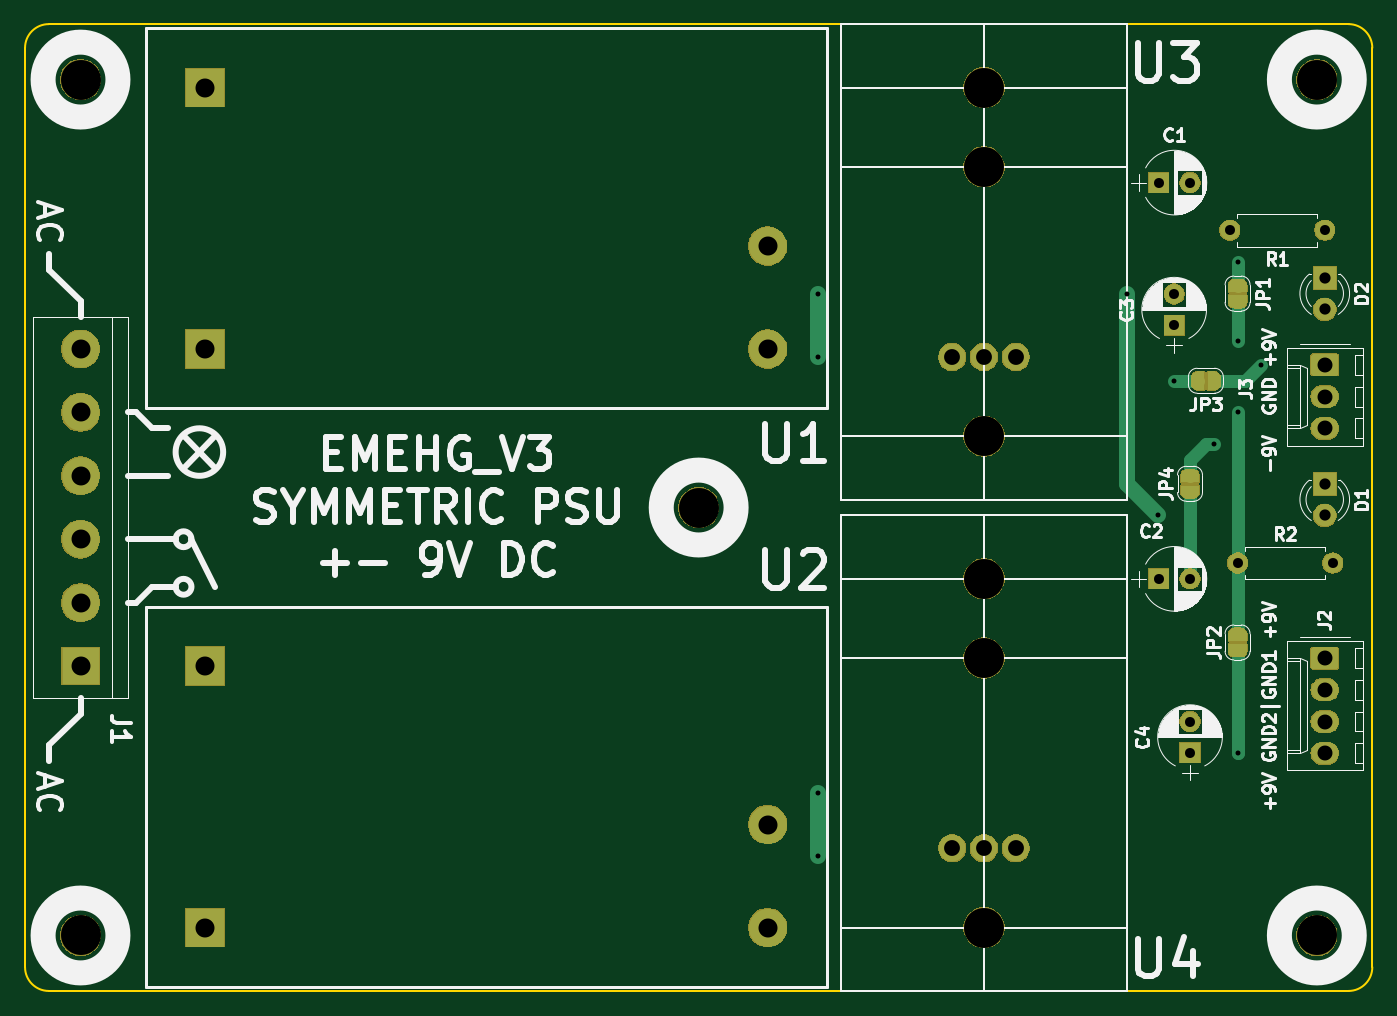
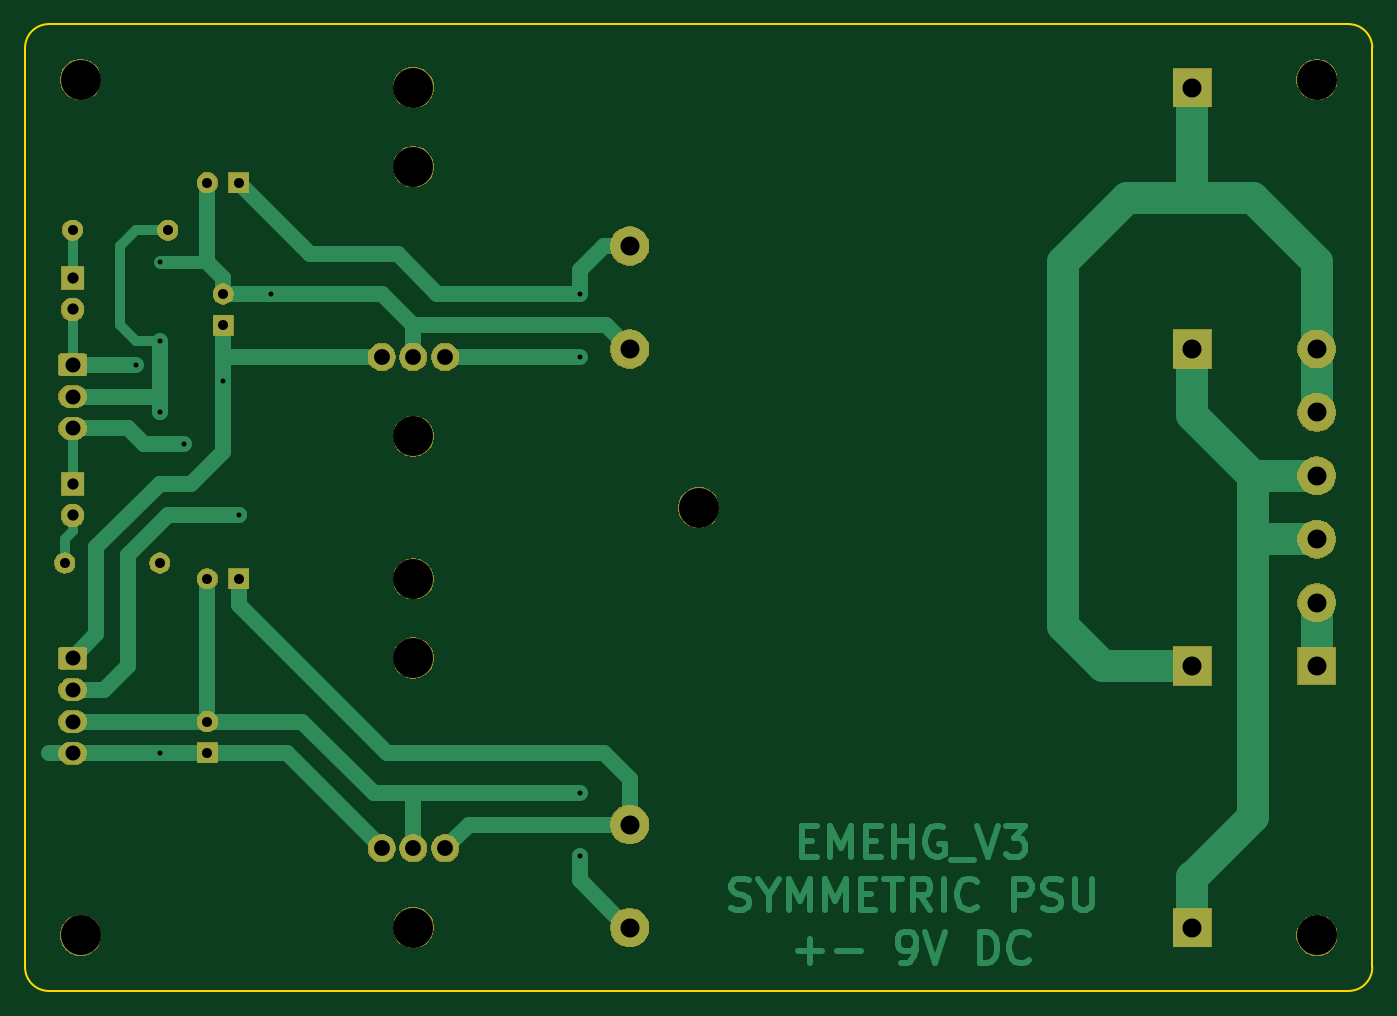
Circuit board: 8 layer files. Board 108.0 x 77.5 mm.
- bottom_copper: PSU_220vac_9vdc-B_Cu.gbr (17315 bytes)
- bottom_mask: PSU_220vac_9vdc-B_Mask.gbr (49851 bytes)
- bottom_silk: PSU_220vac_9vdc-B_SilkS.gbr (512 bytes)
- outline: PSU_220vac_9vdc-Edge_Cuts.gbr (1021 bytes)
- top_copper: PSU_220vac_9vdc-F_Cu.gbr (16825 bytes)
- top_mask: PSU_220vac_9vdc-F_Mask.gbr (67545 bytes)
- top_silk: PSU_220vac_9vdc-F_SilkS.gbr (59339 bytes)
- drill: PSU_220vac_9vdc.drl (1295 bytes)

=== bottom_copper: PSU_220vac_9vdc-B_Cu.gbr (17315 bytes, source omitted) ===
=== bottom_mask: PSU_220vac_9vdc-B_Mask.gbr (49851 bytes, source omitted) ===
=== bottom_silk: PSU_220vac_9vdc-B_SilkS.gbr ===
G04 #@! TF.GenerationSoftware,KiCad,Pcbnew,(5.1.2)-1*
G04 #@! TF.CreationDate,2020-09-23T15:34:57+02:00*
G04 #@! TF.ProjectId,PSU_220vac_9vdc,5053555f-3232-4307-9661-635f39766463,rev?*
G04 #@! TF.SameCoordinates,Original*
G04 #@! TF.FileFunction,Legend,Bot*
G04 #@! TF.FilePolarity,Positive*
%FSLAX46Y46*%
G04 Gerber Fmt 4.6, Leading zero omitted, Abs format (unit mm)*
G04 Created by KiCad (PCBNEW (5.1.2)-1) date 2020-09-23 15:34:57*
%MOMM*%
%LPD*%
G04 APERTURE LIST*
G04 APERTURE END LIST*
M02*

=== outline: PSU_220vac_9vdc-Edge_Cuts.gbr ===
G04 #@! TF.GenerationSoftware,KiCad,Pcbnew,(5.1.2)-1*
G04 #@! TF.CreationDate,2020-09-23T15:34:58+02:00*
G04 #@! TF.ProjectId,PSU_220vac_9vdc,5053555f-3232-4307-9661-635f39766463,rev?*
G04 #@! TF.SameCoordinates,Original*
G04 #@! TF.FileFunction,Profile,NP*
%FSLAX46Y46*%
G04 Gerber Fmt 4.6, Leading zero omitted, Abs format (unit mm)*
G04 Created by KiCad (PCBNEW (5.1.2)-1) date 2020-09-23 15:34:58*
%MOMM*%
%LPD*%
G04 APERTURE LIST*
%ADD10C,0.127000*%
G04 APERTURE END LIST*
D10*
X128905000Y-45720000D02*
G75*
G02X130810000Y-47625000I0J-1905000D01*
G01*
X130810000Y-121285000D02*
G75*
G02X128905000Y-123190000I-1905000J0D01*
G01*
X24765000Y-123190000D02*
G75*
G02X22860000Y-121285000I0J1905000D01*
G01*
X22860000Y-47625000D02*
G75*
G02X24765000Y-45720000I1905000J0D01*
G01*
X130810000Y-121285000D02*
X130810000Y-47625000D01*
X24765000Y-45720000D02*
X128905000Y-45720000D01*
X24765000Y-123190000D02*
X128905000Y-123190000D01*
X22860000Y-47625000D02*
X22860000Y-121285000D01*
M02*

=== top_copper: PSU_220vac_9vdc-F_Cu.gbr (16825 bytes, source omitted) ===
=== top_mask: PSU_220vac_9vdc-F_Mask.gbr (67545 bytes, source omitted) ===
=== top_silk: PSU_220vac_9vdc-F_SilkS.gbr (59339 bytes, source omitted) ===
=== drill: PSU_220vac_9vdc.drl ===
M48
; DRILL file {KiCad (5.1.2)-1} date 23/09/2020 15:34:56
; FORMAT={-:-/ absolute / inch / decimal}
; #@! TF.CreationDate,2020-09-23T15:34:56+02:00
; #@! TF.GenerationSoftware,Kicad,Pcbnew,(5.1.2)-1
FMAT,2
INCH
T1C0.0157
T2C0.0315
T3C0.0354
T4C0.0472
T5C0.0500
T6C0.0598
T7C0.0600
T8C0.1260
T9C0.1260
%
G90
G05
T1
X3.4Y-2.65
X3.4Y-2.85
X3.4Y-4.225
X3.4Y-4.425
X4.375Y-2.65
X4.475Y-3.35
X4.525Y-2.925
X4.65Y-3.125
X4.725Y-2.55
X4.725Y-2.8
X4.725Y-3.025
X4.725Y-4.1
X4.8Y-2.875
T2
X4.525Y-2.6516
X4.525Y-2.75
X4.4766Y-3.55
X4.575Y-3.55
X4.575Y-4.0
X4.575Y-4.0984
X4.4766Y-2.3
X4.575Y-2.3
X4.7Y-2.45
X5.0Y-2.45
X4.725Y-3.5
X5.025Y-3.5
T3
X5.0Y-2.6
X5.0Y-2.7
X5.0Y-3.25
X5.0Y-3.35
T4
X5.0Y-3.8
X5.0Y-3.9
X5.0Y-4.0
X5.0Y-4.1
X5.0Y-2.875
X5.0Y-2.975
X5.0Y-3.075
T5
X3.825Y-2.85
X3.925Y-2.85
X4.025Y-2.85
X3.825Y-4.4
X3.925Y-4.4
X4.025Y-4.4
T6
X1.075Y-2.825
X1.075Y-3.025
X1.075Y-3.225
X1.075Y-3.425
X1.075Y-3.625
X1.075Y-3.825
T7
X1.4675Y-3.825
X1.4675Y-4.65
X3.2425Y-4.325
X3.2425Y-4.65
X1.4675Y-2.0
X1.4675Y-2.825
X3.2425Y-2.5
X3.2425Y-2.825
T8
X3.025Y-3.325
X1.075Y-4.675
X4.975Y-4.675
X1.075Y-1.975
X4.975Y-1.975
T9
X3.925Y-2.0
X3.925Y-2.25
X3.925Y-3.1
X3.925Y-3.55
X3.925Y-3.8
X3.925Y-4.65
T0
M30

